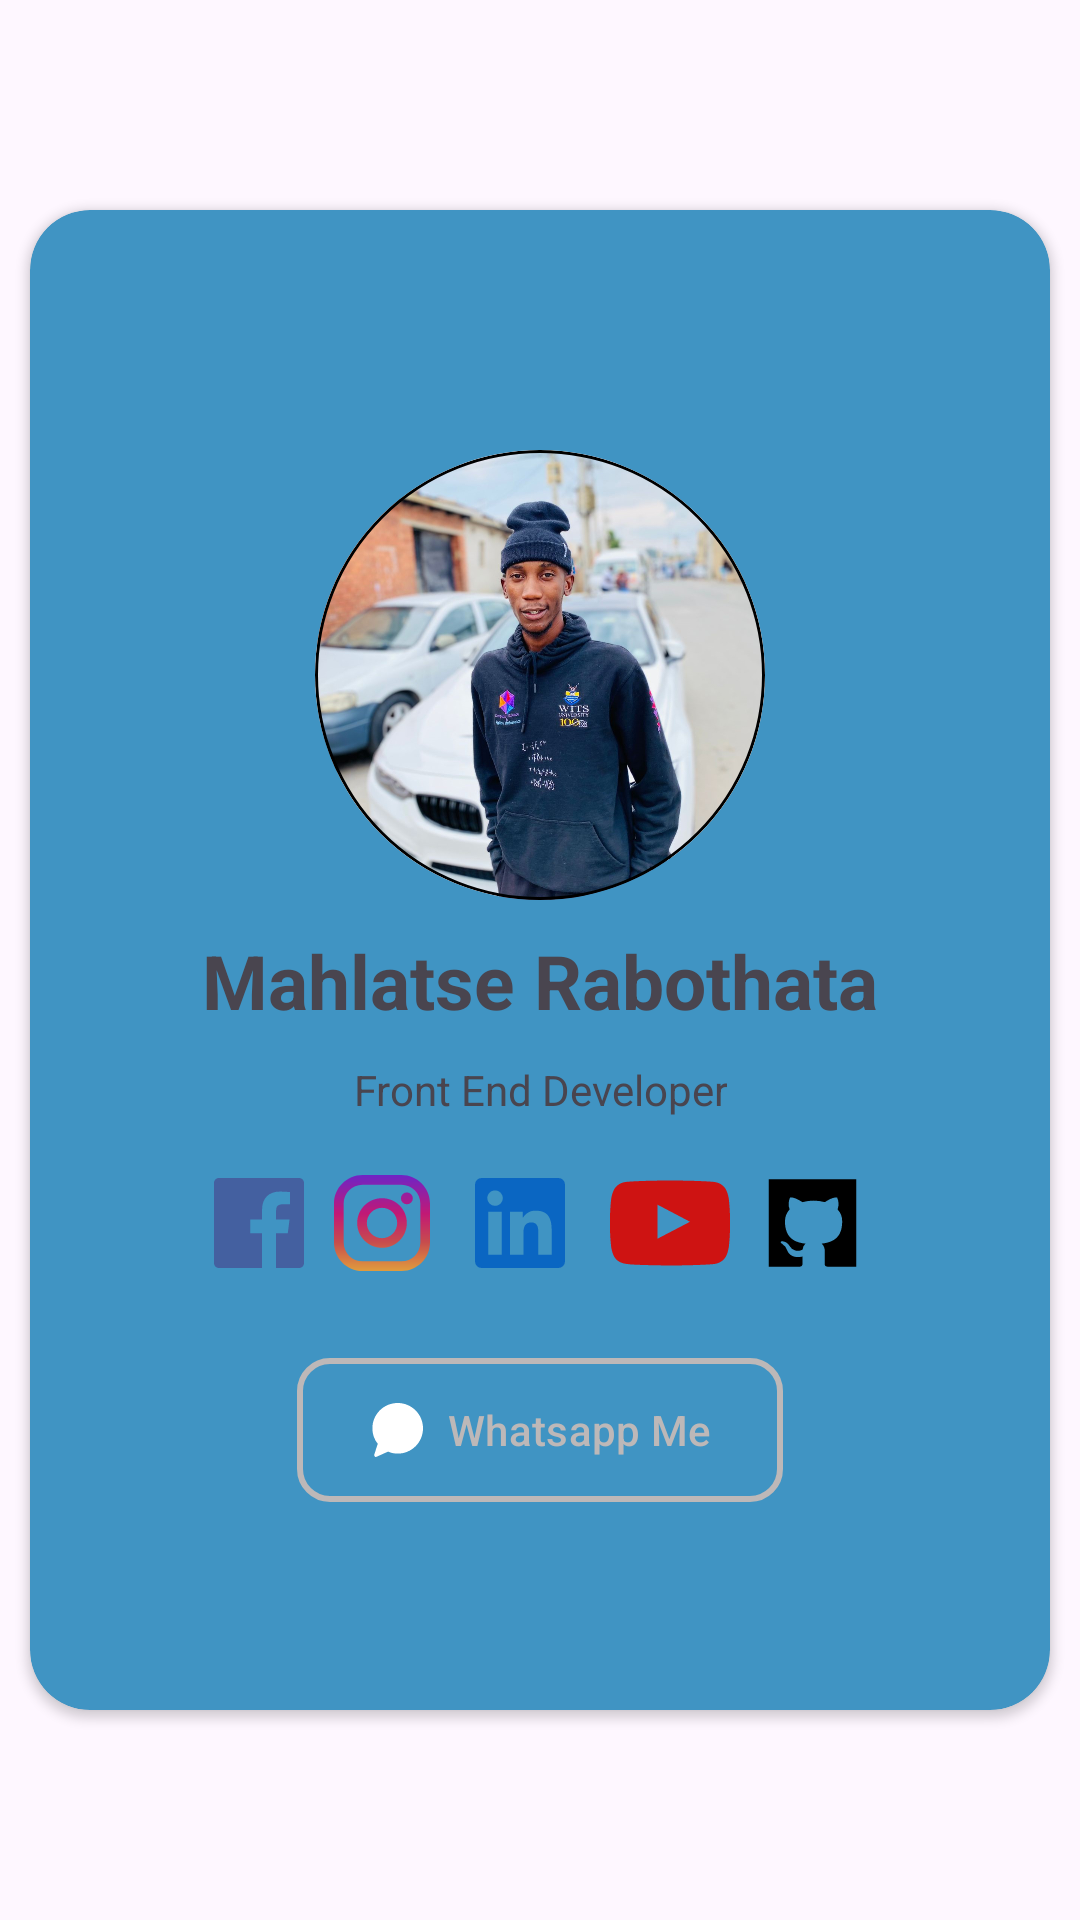

Reconstruct the res/layout file that produces this screen, plus the resources it refers to.
<!-- AndroidManifest.xml: application theme Theme.Parkingapp -->
<!-- res/layout/mahlatse_card.xml -->
<?xml version="1.0" encoding="utf-8"?>
<LinearLayout xmlns:android="http://schemas.android.com/apk/res/android"
    android:layout_width="match_parent"
    android:layout_height="match_parent"
    xmlns:app="http://schemas.android.com/apk/res-auto"
    android:orientation="vertical"
    android:gravity="center">

    <androidx.cardview.widget.CardView
        android:layout_width="match_parent"
        app:cardCornerRadius="20dp"
        android:layout_margin="10dp"
        android:backgroundTint="@color/primary"
        android:layout_height="500dp">
        <RelativeLayout
            android:layout_width="match_parent"
            android:layout_height="match_parent">

            <com.google.android.material.card.MaterialCardView
                android:id="@+id/profilePic"
                android:layout_width="wrap_content"
                android:layout_height="wrap_content"
                app:cardCornerRadius="100dp"
                android:layout_marginTop="80dp"
                app:strokeWidth="1dp"
                android:layout_centerHorizontal="true"
                app:strokeColor="@color/black">
                <ImageView
                    android:layout_width="150dp"
                    android:layout_height="150dp"
                    android:src="@drawable/mahlatse"/>

            </com.google.android.material.card.MaterialCardView>

            <TextView
                android:id="@+id/name"
                android:layout_width="wrap_content"
                android:layout_height="wrap_content"
                android:text="Mahlatse Rabothata"
                android:layout_centerHorizontal="true"
                android:textStyle="bold"
                android:textSize="25dp"
                android:layout_margin="10dp"
                android:layout_below="@id/profilePic"/>
            <TextView
                android:id="@+id/role"
                android:layout_width="wrap_content"
                android:layout_height="wrap_content"
                android:gravity="center"
                android:text="Front End Developer"
                android:layout_centerHorizontal="true"
                android:layout_below="@id/name"/>

            <LinearLayout
                android:id="@+id/social"
                android:layout_margin="10dp"
                android:layout_width="wrap_content"
                android:layout_height="wrap_content"
                android:orientation="horizontal"
                android:layout_centerHorizontal="true"
                android:layout_below="@id/role"
                android:gravity="center">

                <ImageView
                    android:layout_width="wrap_content"
                    android:layout_height="wrap_content"
                    android:layout_margin="5dp"
                    android:src="@drawable/facebookicon"/>
                <ImageView
                    android:layout_width="wrap_content"
                    android:layout_margin="5dp"
                    android:layout_height="wrap_content"
                    android:src="@drawable/instagramicon"/>
                <ImageView
                    android:layout_width="wrap_content"
                    android:layout_margin="5dp"
                    android:layout_height="wrap_content"
                    android:src="@drawable/linkedinicon"/>
                <ImageView
                    android:layout_width="wrap_content"
                    android:layout_margin="5dp"
                    android:layout_height="wrap_content"
                    android:src="@drawable/youtubeicon"/>
                <ImageView
                    android:layout_width="wrap_content"
                    android:layout_margin="5dp"
                    android:layout_height="wrap_content"
                    android:src="@drawable/githubicon"/>

            </LinearLayout>

            <com.google.android.material.button.MaterialButton
                app:rippleColor="@color/black"
                android:id="@+id/material_icon_button"
                android:layout_below="@id/social"
                android:layout_margin="10dp"
                android:layout_centerHorizontal="true"
                android:layout_width="wrap_content"
                android:layout_height="wrap_content"
                android:text="Whatsapp Me"
                android:background="@drawable/btn_logout"
                app:backgroundTint="@color/tertiary"
                android:backgroundTint="@color/tertiary"
                android:textColor="@color/tertiary"
                app:icon="@drawable/whatsappicon"/>


        </RelativeLayout>

    </androidx.cardview.widget.CardView>
</LinearLayout>
<!-- resources referenced by this layout -->
<resources>
  <color name="black">#FF000000</color>
  <color name="primary">#4094C3</color>
  <color name="tertiary">#BDB8B8</color>
  <!-- drawable btn_logout (drawable) -->
  <?xml version="1.0" encoding="utf-8"?>
  <shape xmlns:android="http://schemas.android.com/apk/res/android"
      android:shape="rectangle">
      <solid android:color="@android:color/transparent" />
      <stroke
          android:width="2dp"
          android:color="@color/primary" />
      <corners android:radius="10dp" />
  </shape>
  <!-- drawable facebookicon (drawable) -->
  <vector xmlns:android="http://schemas.android.com/apk/res/android" android:height="30dp" android:viewportHeight="48" android:viewportWidth="48" android:width="30dp">
        
      <path android:fillColor="#4460A0" android:fillType="evenOdd" android:pathData="M25.638,48L2.649,48C1.186,48 0,46.814 0,45.351L0,2.649C0,1.186 1.186,0 2.649,0L45.351,0C46.814,0 48,1.186 48,2.649L48,45.351C48,46.814 46.814,48 45.351,48L33.119,48L33.119,29.412L39.359,29.412L40.293,22.168L33.119,22.168L33.119,17.543C33.119,15.445 33.702,14.016 36.709,14.016L40.545,14.014L40.545,7.535C39.882,7.447 37.605,7.25 34.956,7.25C29.425,7.25 25.638,10.626 25.638,16.825L25.638,22.168L19.383,22.168L19.383,29.412L25.638,29.412L25.638,48L25.638,48Z" android:strokeColor="#00000000" android:strokeWidth="1"/>
      
  </vector>
  <!-- drawable githubicon (drawable) -->
  <vector xmlns:android="http://schemas.android.com/apk/res/android" android:height="35dp" android:viewportHeight="19" android:viewportWidth="19" android:width="35dp">
        
      <path android:fillColor="#000000" android:pathData="M17.417,1.666L17.417,17.5h-5.15c-0.424,0 -0.557,-0.238 -0.557,-0.455 0,-0.266 0.01,-1.141 0.01,-2.226a1.935,1.935 0,0 0,-0.552 -1.502c1.808,-0.202 3.706,-0.887 3.706,-4.005a3.134,3.134 0,0 0,-0.834 -2.177,2.914 2.914,0 0,0 -0.081,-2.147s-0.68,-0.218 -2.23,0.832a7.684,7.684 0,0 0,-4.063 0c-1.55,-1.05 -2.23,-0.832 -2.23,-0.832a2.918,2.918 0,0 0,-0.08 2.147,3.142 3.142,0 0,0 -0.835,2.177c0,3.11 1.894,3.806 3.696,4.011a1.737,1.737 0,0 0,-0.516 1.084,1.726 1.726,0 0,1 -2.361,-0.674 1.706,1.706 0,0 0,-1.243 -0.836s-0.793,-0.01 -0.056,0.494a2.145,2.145 0,0 1,0.9 1.187s0.478,1.578 2.735,1.088c0.004,0.676 0.01,1.186 0.01,1.38 0,0.214 -0.147,0.454 -0.553,0.454L1.583,17.5L1.583,1.666z"/>
      
  </vector>
  <!-- drawable linkedinicon (drawable) -->
  <vector xmlns:android="http://schemas.android.com/apk/res/android" android:height="40dp" android:viewportHeight="16" android:viewportWidth="16" android:width="40dp">
        
      <path android:fillColor="#0A66C2" android:pathData="M12.225,12.225h-1.778L10.447,9.44c0,-0.664 -0.012,-1.519 -0.925,-1.519 -0.926,0 -1.068,0.724 -1.068,1.47v2.834L6.676,12.225L6.676,6.498h1.707v0.783h0.024c0.348,-0.594 0.996,-0.95 1.684,-0.925 1.802,0 2.135,1.185 2.135,2.728l-0.001,3.14zM4.67,5.715a1.037,1.037 0,0 1,-1.032 -1.031c0,-0.566 0.466,-1.032 1.032,-1.032 0.566,0 1.031,0.466 1.032,1.032 0,0.566 -0.466,1.032 -1.032,1.032zM5.559,12.225h-1.78L3.779,6.498h1.78v5.727zM13.11,2L2.885,2A0.88,0.88 0,0 0,2 2.866v10.268a0.88,0.88 0,0 0,0.885 0.866h10.226a0.882,0.882 0,0 0,0.889 -0.866L14,2.865a0.88,0.88 0,0 0,-0.889 -0.864z"/>
      
  </vector>
  <style name="Theme.Parkingapp" parent="Base.Theme.Parkingapp" />
  <style name="Base.Theme.Parkingapp" parent="Theme.Material3.Light.NoActionBar">
          
          
      </style>
</resources>
